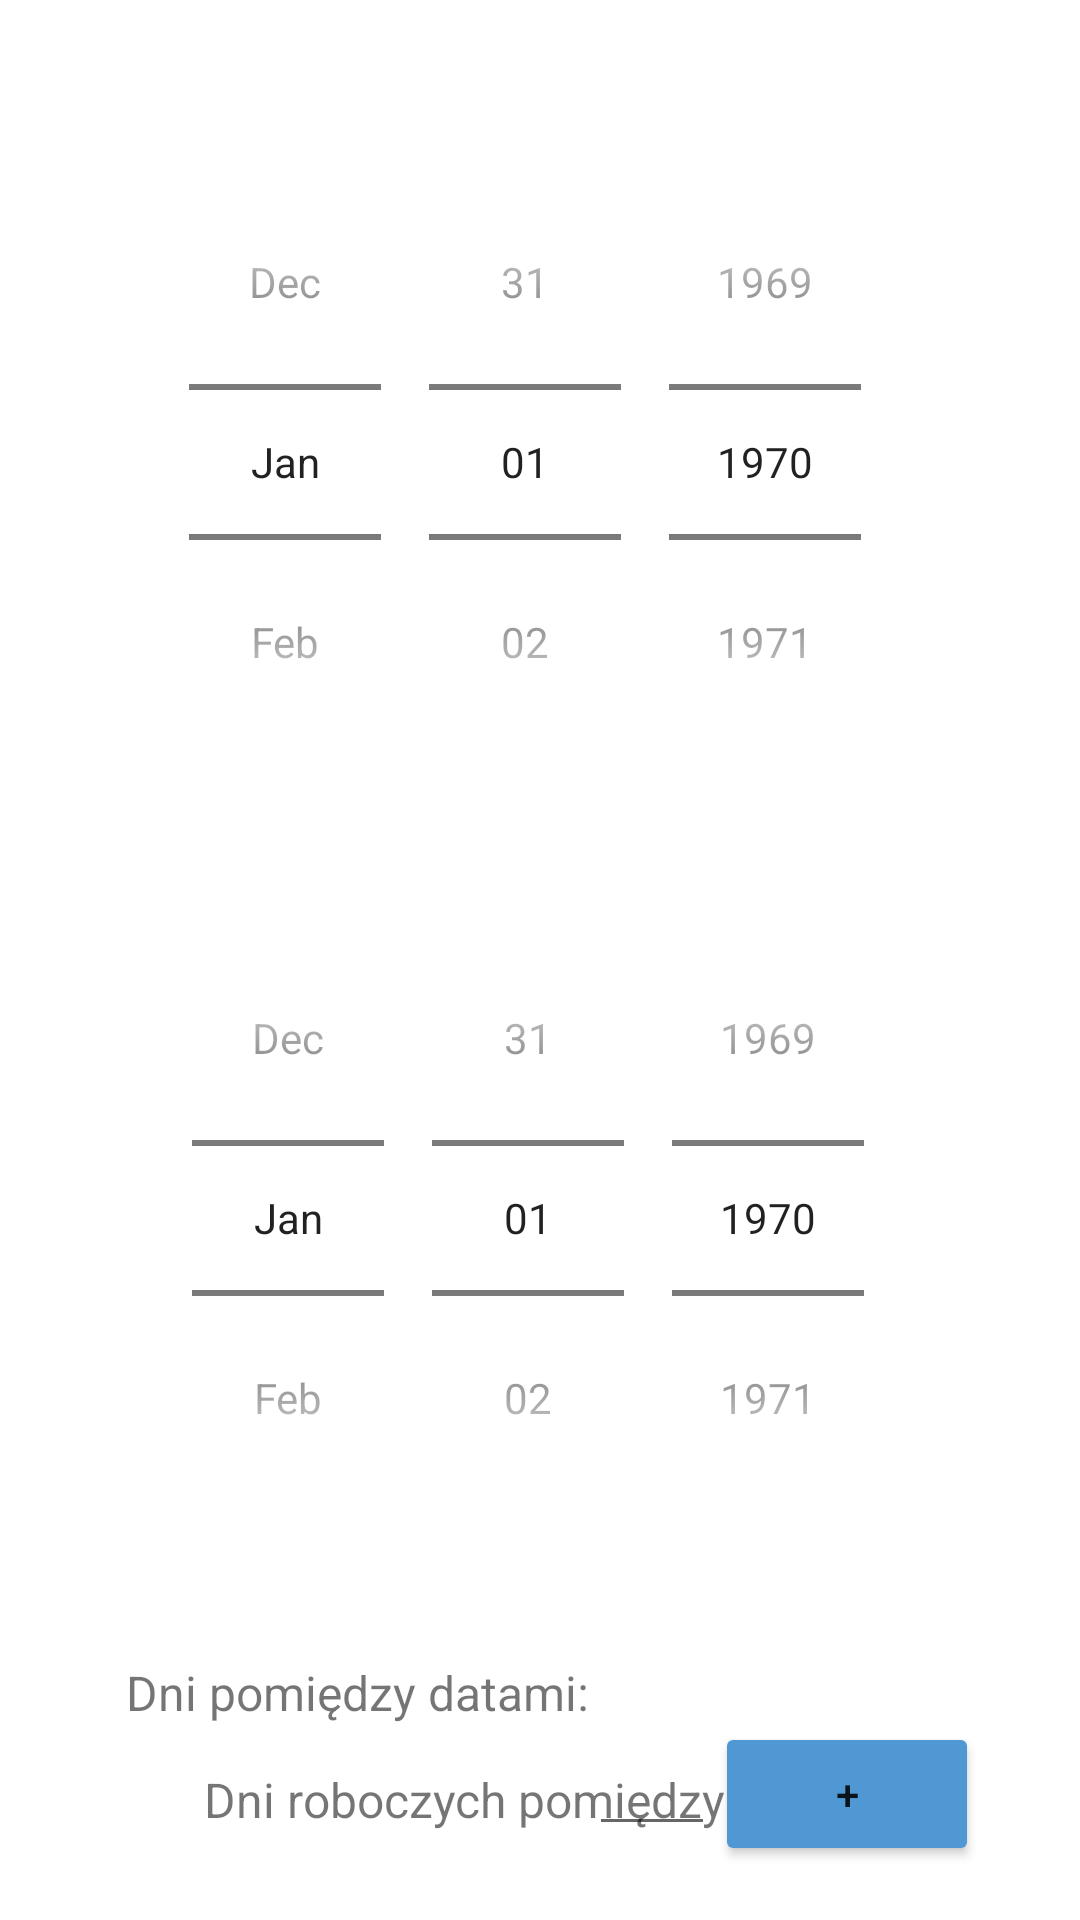

Layout XML and referenced resources for this Android screen:
<!-- AndroidManifest.xml: application theme Theme.Inf151867 -->
<!-- res/layout/activity_date.xml -->
<?xml version="1.0" encoding="utf-8"?>
<androidx.constraintlayout.widget.ConstraintLayout xmlns:android="http://schemas.android.com/apk/res/android"
    xmlns:app="http://schemas.android.com/apk/res-auto"
    xmlns:tools="http://schemas.android.com/tools"
    android:layout_width="match_parent"
    android:layout_height="match_parent"
    tools:context=".DateActivity">

    <DatePicker
        android:id="@+id/datePickerUp"
        android:layout_width="wrap_content"
        android:layout_height="wrap_content"
        android:layout_marginTop="48dp"
        android:layout_marginEnd="1dp"
        android:calendarViewShown="false"
        android:datePickerMode="spinner"
        app:layout_constraintEnd_toEndOf="@+id/datePickerBottom"
        app:layout_constraintTop_toTopOf="parent" />

    <DatePicker
        android:id="@+id/datePickerBottom"
        android:layout_width="wrap_content"
        android:layout_height="wrap_content"
        android:layout_marginStart="82dp"
        android:layout_marginTop="40dp"
        android:layout_marginEnd="82dp"
        android:calendarViewShown="false"
        android:datePickerMode="spinner"
        app:layout_constraintEnd_toEndOf="parent"
        app:layout_constraintStart_toStartOf="parent"
        app:layout_constraintTop_toBottomOf="@+id/datePickerUp" />

    <Button
        android:id="@+id/addDays"
        android:layout_width="wrap_content"
        android:layout_height="wrap_content"
        android:layout_marginEnd="12dp"
        android:backgroundTint="#5098D3"
        android:onClick="onAddDaysClicked"
        android:paddingLeft="8dp"
        android:paddingRight="8dp"
        android:text="@string/button3"
        app:layout_constraintBaseline_toBaselineOf="@+id/daysDiff"
        app:layout_constraintEnd_toEndOf="parent"
        app:layout_constraintHorizontal_bias="0.5"
        app:layout_constraintStart_toEndOf="@+id/daysDiff" />

    <TextView
        android:id="@+id/textView2"
        android:layout_width="wrap_content"
        android:layout_height="wrap_content"
        android:layout_marginStart="20dp"
        android:text="@string/daysText"
        android:textSize="16sp"
        app:layout_constraintBottom_toBottomOf="parent"
        app:layout_constraintEnd_toStartOf="@+id/daysDiff"
        app:layout_constraintHorizontal_bias="0.5"
        app:layout_constraintHorizontal_chainStyle="packed"
        app:layout_constraintStart_toStartOf="parent"
        app:layout_constraintTop_toBottomOf="@+id/datePickerBottom"
        app:layout_constraintVertical_bias="0.39" />

    <EditText
        android:id="@+id/daysDiff"
        android:layout_width="wrap_content"
        android:layout_height="wrap_content"
        android:layout_marginTop="61dp"
        android:ems="2"
        android:inputType="numberSigned"
        app:layout_constraintBottom_toBottomOf="parent"
        app:layout_constraintEnd_toStartOf="@+id/addDays"
        app:layout_constraintHorizontal_bias="0.5"
        app:layout_constraintStart_toEndOf="@+id/textView2"
        app:layout_constraintTop_toBottomOf="@+id/datePickerBottom"
        app:layout_constraintVertical_bias="0.035" />

    <TextView
        android:id="@+id/workingDaysText"
        android:layout_width="wrap_content"
        android:layout_height="wrap_content"
        android:layout_marginStart="68dp"
        android:text="@string/workingDaysText"
        android:textSize="16sp"
        app:layout_constraintBottom_toBottomOf="parent"
        app:layout_constraintStart_toStartOf="parent"
        app:layout_constraintTop_toBottomOf="@+id/textView2"
        app:layout_constraintVertical_bias="0.322" />

</androidx.constraintlayout.widget.ConstraintLayout>
<!-- resources referenced by this layout -->
<resources>
  <string name="button3">+</string>
  <string name="daysText">Dni pomiędzy datami:</string>
  <string name="workingDaysText">Dni roboczych pomiędzy datami:</string>
  <style name="Theme.Inf151867" parent="Theme.MaterialComponents.DayNight.DarkActionBar">
          
          <item name="colorPrimary">@color/purple_500</item>
          <item name="colorPrimaryVariant">@color/purple_700</item>
          <item name="colorOnPrimary">@color/white</item>
          
          <item name="colorSecondary">@color/teal_200</item>
          <item name="colorSecondaryVariant">@color/teal_700</item>
          <item name="colorOnSecondary">@color/black</item>
          
          <item name="android:statusBarColor">?attr/colorPrimaryVariant</item>
          
      </style>
  <color name="purple_500">#5098D3</color>
  <color name="purple_700">#5098D3</color>
  <color name="white">#FFFFFFFF</color>
  <color name="teal_200">#FF03DAC5</color>
  <color name="teal_700">#FF018786</color>
  <color name="black">#FF000000</color>
</resources>
